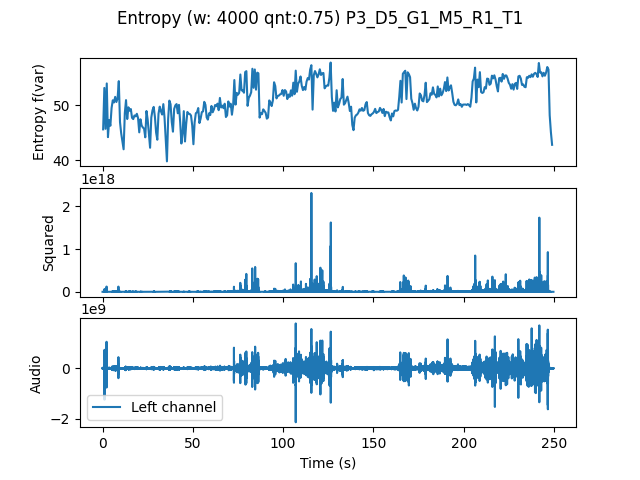

The file beside this chart, header and first rows:
, t0, var
0.0, 0.0, 45.61
0.6667, 0.6667, 53.1
1.333, 1.333, 45.71
2.0, 2.0, 53.91
2.667, 2.667, 44.2
3.333, 3.333, 47.27
4.0, 4.0, 46.26
4.667, 4.667, 49.46
5.333, 5.333, 50.87
6.0, 6.0, 50.47
6.667, 6.667, 51.49
7.333, 7.333, 50.56
8.0, 8.0, 51.24
8.667, 8.667, 54.33
9.333, 9.333, 46.92
10.0, 10.0, 44.87
10.67, 10.67, 43.46
11.33, 11.33, 42
12.0, 12.0, 48.54
12.67, 12.67, 50.9
13.33, 13.33, 47.47
14.0, 14.0, 49.6
14.67, 14.67, 48.97
15.33, 15.33, 49.28
16.0, 16.0, 47.7
16.67, 16.67, 47.47
17.33, 17.33, 48.11
18.0, 18.0, 47.96
18.67, 18.67, 48.42
19.33, 19.33, 47.65
20.0, 20.0, 45.06
20.67, 20.67, 47.43
21.33, 21.33, 46.3
22.0, 22.0, 45.95
22.67, 22.67, 45.73
23.33, 23.33, 44.17
24.0, 24.0, 48.92
24.67, 24.67, 47.35
25.33, 25.33, 44.89
26.0, 26.0, 42.28
26.67, 26.67, 47.74
27.33, 27.33, 49.05
28.0, 28.0, 49.67
28.67, 28.67, 47.87
29.33, 29.33, 45.03
30.0, 30.0, 43.73
30.67, 30.67, 48.44
31.33, 31.33, 49.72
32.0, 32.0, 48.89
32.67, 32.67, 48.28
33.33, 33.33, 50.17
34.0, 34.0, 47.73
34.67, 34.67, 43.72
35.33, 35.33, 39.82
36.0, 36.0, 47.46
36.67, 36.67, 50.81
37.33, 37.33, 50.16
38.0, 38.0, 46.93
38.67, 38.67, 45.19
39.33, 39.33, 49.29
... 314 more rows
